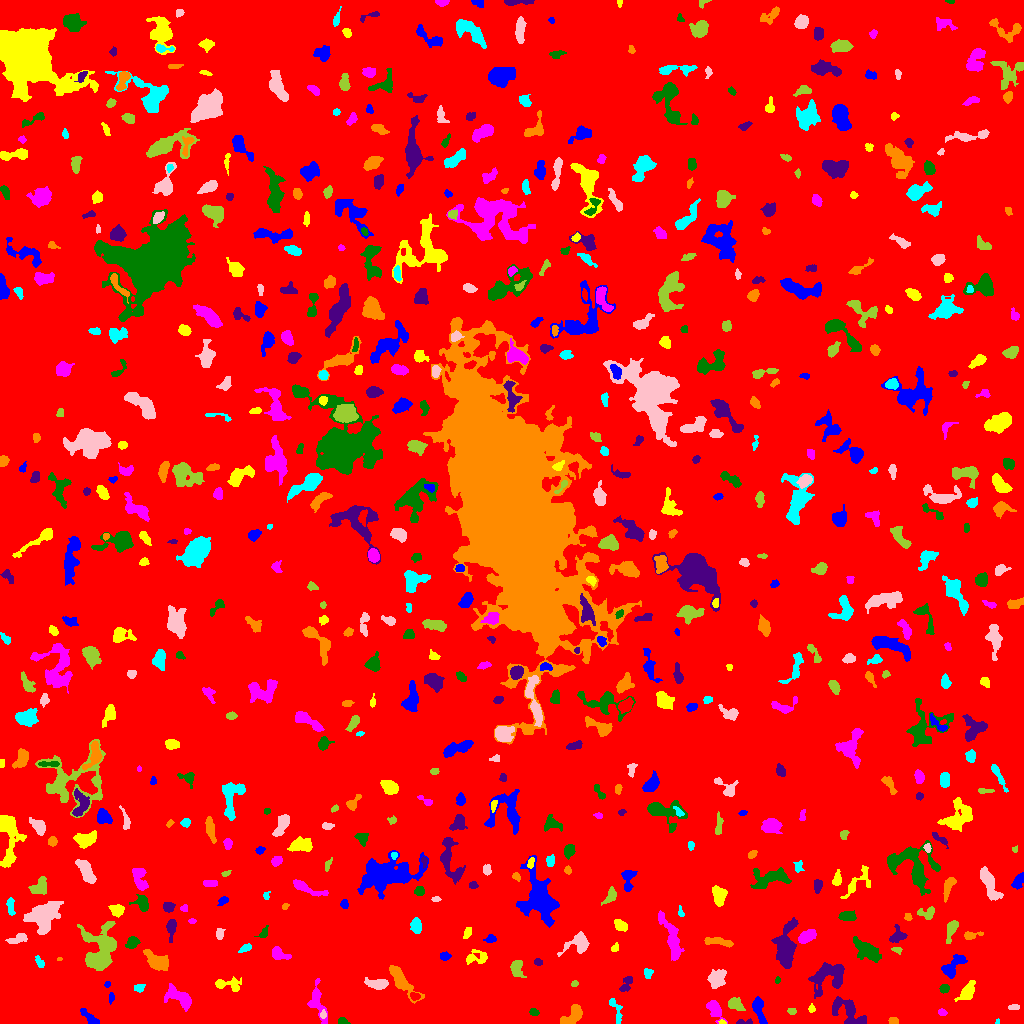

The data file committed next to this chart (first rows):
ID, X, Y, A, B, theta, total_flux, mu_max, mu_median, mu_mean, R_fwhm, R_e, R10, R90, x_start, x_end, y_start, y_end, area, greylevel
0, 510.4, 511.9, 298.7, 293.6, -0.5942, 1700933, 12.0, 1.0, 1.952, 102.5, 237, 90.81, 392.1, 0, 1023, 0, 1023, 871241, 1.952
1, 759.1, 13.53, 7.606, 2.32, -1.275, 723.0, 7.0, 3.0, 3.077, 5.499, 4.687, 1.871, 7.356, 752, 767, 0, 27, 235, 8.077
2, 722.1, 1.295, 1.882, 1.092, -0.1644, 105.0, 6.0, 3.0, 3.387, 2.646, 1.784, 0.5642, 2.706, 718, 726, 0, 4, 31, 9.387
3, 714, 14.99, 5.427, 2.81, -1.074, 1133, 17.0, 4.0, 4.991, 3.432, 4.146, 1.493, 7.225, 706, 727, 0, 23, 227, 8.991
4, 342.5, 2.054, 2.477, 1.564, -0.2652, 241.0, 7.0, 3.0, 3.652, 3.192, 2.459, 0.9772, 3.785, 338, 350, 0, 6, 66, 8.652
5, 744, 1.278, 4.7, 1.249, 0.03303, 126.0, 4.0, 2.0, 1.826, 3.385, 2.459, 0.9772, 4.107, 736, 752, 0, 5, 69, 6.826
6, 893.3, 2.358, 2.229, 1.666, -0.08266, 232.0, 7.0, 3.0, 3.463, 2.985, 2.394, 0.9772, 3.868, 888, 898, 0, 6, 67, 8.463
7, 997.7, 1.471, 1.292, 1.089, 1.433, 34.0, 3.0, 1.0, 1.478, 1.784, 1.382, 0.5642, 2.257, 995, 999, 0, 5, 23, 7.478
8, 323.2, 8.941, 1.954, 1.483, 1.46, 101.0, 5.0, 2.0, 2.02, 2.111, 2.034, 0.7979, 3.432, 320, 326, 5, 14, 50, 10.02
9, 791.7, 12.32, 2.323, 1.601, -0.1761, 129.0, 4.0, 2.0, 2.263, 3.785, 2.459, 0.9772, 3.742, 787, 796, 9, 15, 57, 7.263
10, 244.2, 6.968, 3.958, 3.195, -0.08473, 470.0, 6.0, 3.0, 3.092, 5.642, 4.107, 1.596, 6.283, 237, 251, 0, 14, 152, 7.092
11, 90.27, 5.129, 6.31, 1.953, -0.7336, 434.0, 6.0, 3.0, 2.818, 4.983, 3.656, 1.493, 5.944, 80, 99, 0, 15, 154, 7.818
12, 811.9, 14.68, 1.563, 1.415, -0.6861, 107.0, 7.0, 2.0, 2.058, 1.871, 1.784, 0.5642, 2.932, 808, 815, 11, 20, 52, 9.058
13, 942.2, 11.16, 2.188, 1.705, -0.4231, 164.0, 5.0, 3.0, 2.78, 3.29, 2.459, 0.9772, 3.785, 938, 947, 8, 15, 59, 7.78
14, 533.7, 11.33, 2.023, 1.679, -0.4174, 114.0, 4.0, 2.0, 1.701, 3.338, 2.326, 0.7979, 3.785, 529, 539, 8, 15, 67, 7.701
15, 847.3, 12.3, 9.402, 5.127, -0.6534, 1574, 14.0, 3.0, 3.385, 3.827, 6.024, 2.034, 10.19, 832, 866, 0, 27, 465, 8.385
16, 573.1, 8.516, 6.566, 3.196, 0.7647, 1011, 10.0, 3.0, 3.717, 5.14, 4.951, 1.784, 7.919, 560, 582, 0, 19, 272, 8.717
17, 616, 13.53, 7.656, 2.267, -1.259, 277.0, 3.0, 2.0, 1.776, 5.528, 4.107, 1.693, 6.232, 609, 622, 0, 25, 156, 7.776
18, 1014, 16.45, 2.93, 1.305, 0.08028, 124.0, 4.0, 2.0, 1.968, 3.568, 2.459, 0.9772, 3.949, 1008, 1019, 14, 19, 63, 6.968
19, 734.7, 19.16, 3.791, 2.551, -0.4406, 455.0, 7.0, 2.0, 2.645, 4.184, 3.7, 1.382, 6.232, 728, 745, 13, 26, 172, 7.645
20, 414.7, 27.1, 2.336, 1.807, -0.1976, 181.0, 5.0, 2.0, 2.446, 3.241, 2.585, 0.9772, 4.068, 410, 420, 23, 31, 74, 10.45
21, 111, 25.91, 2.662, 1.334, 1.498, 121.0, 5.0, 2.0, 2.123, 2.394, 2.257, 0.7979, 3.613, 109, 114, 19, 31, 57, 7.123
22, 967.6, 32.12, 5.387, 2.769, 0.9759, 631.0, 7.0, 2.0, 2.685, 4.72, 4.583, 1.784, 7.334, 954, 975, 22, 43, 235, 7.685
23, 179.6, 25.78, 7.658, 3.429, -0.5572, 1164, 8.0, 3.0, 3.233, 6.84, 5.614, 2.257, 8.974, 164, 191, 12, 40, 360, 8.233
24, 944.3, 34.77, 2.382, 2.058, 0.185, 327.0, 7.0, 4.0, 4.037, 3.742, 2.877, 1.128, 4.442, 939, 949, 30, 39, 81, 9.037
25, 626.3, 39.37, 5.003, 2.207, 1.056, 273.0, 4.0, 2.0, 1.978, 5.109, 3.568, 1.382, 5.754, 619, 632, 32, 47, 138, 6.978
26, 401.4, 42.48, 9.86, 3.082, -0.8911, 2136, 16.0, 4.0, 5.3, 5.642, 5.89, 2.185, 9.674, 389, 424, 20, 58, 403, 9.3
27, 139.3, 35.62, 2.574, 1.879, 0.1957, 146.0, 4.0, 2.0, 1.802, 3.785, 2.764, 0.9772, 4.442, 134, 145, 31, 39, 81, 6.802
28, 378.2, 39.45, 5.186, 2.387, -0.02936, 808.0, 13.0, 3.0, 3.866, 3.909, 3.949, 1.493, 6.676, 364, 388, 34, 46, 209, 10.87
29, 574.3, 39.62, 1.704, 1.479, 0.8507, 118.0, 7.0, 2.0, 2.682, 1.954, 1.871, 0.5642, 3.141, 571, 578, 37, 43, 44, 7.682
30, 48.6, 37.52, 2.656, 1.947, 1.566, 174.0, 4.0, 2.0, 2.071, 4.107, 2.821, 1.128, 4.549, 45, 54, 32, 43, 84, 7.071
31, 107, 38.73, 1.44, 1.25, 0.3492, 66.0, 6.0, 1.0, 1.737, 1.693, 1.493, 0.5642, 2.821, 104, 110, 36, 42, 38, 8.737
32, 227.2, 38.85, 7.67, 2.886, -0.07933, 472.0, 6.0, 2.0, 2.107, 4.853, 4.334, 1.596, 7.247, 215, 241, 32, 47, 224, 7.107
33, 316.9, 21.33, 10.39, 3.79, -1.327, 839.0, 6.0, 2.0, 2.598, 6.91, 5.352, 2.034, 8.538, 307, 327, 0, 45, 323, 7.598
34, 777.5, 43.39, 1.756, 1.242, 1.432, 71.0, 3.0, 2.0, 1.919, 2.646, 1.871, 0.7979, 2.932, 775, 780, 40, 47, 37, 7.919
35, 829, 47.15, 9.709, 6.673, 0.4181, 1724, 8.0, 2.0, 2.785, 8.098, 7.334, 2.877, 11.73, 808, 844, 25, 61, 619, 7.785
36, 157.1, 61.94, 6.291, 3.499, -0.532, 1822, 13.0, 5.0, 5.312, 5.836, 5.585, 2.185, 9.08, 143, 168, 53, 74, 343, 9.312
37, 647.9, 50.3, 2.506, 1.691, -1.427, 108.0, 4.0, 1.0, 1.317, 3.478, 2.585, 0.9772, 3.949, 644, 653, 45, 55, 82, 7.317
38, 716.5, 44.35, 4.773, 3.95, 1.052, 748.0, 6.0, 3.0, 2.72, 6.84, 5.202, 2.034, 7.979, 707, 726, 35, 54, 275, 7.72
39, 516.4, 55.26, 4.243, 2.857, -1.463, 535.0, 6.0, 3.0, 2.816, 5.614, 4.107, 1.596, 6.408, 510, 526, 46, 63, 190, 7.816
40, 345.2, 59.14, 5.486, 2.832, -0.9521, 216.0, 3.0, 1.0, 1.412, 4.146, 3.656, 1.493, 6.103, 338, 355, 47, 65, 153, 6.412
41, 952.5, 56.75, 7.546, 3.117, 0.814, 1051, 9.0, 3.0, 3.563, 5.202, 5.046, 1.954, 8.137, 941, 967, 45, 69, 295, 8.563
42, 477.2, 65.93, 6.183, 3.496, 0.07923, 324.0, 4.0, 2.0, 1.588, 5.781, 4.514, 1.784, 7.001, 466, 487, 59, 74, 204, 6.588
43, 278.9, 69.48, 5.129, 2.491, -0.3807, 530.0, 7.0, 3.0, 3.029, 4.687, 4.107, 1.596, 6.383, 272, 291, 64, 77, 175, 8.029
44, 866.8, 72.75, 7.4, 3.362, -0.627, 1327, 9.0, 3.0, 3.26, 6.103, 5.944, 2.326, 9.474, 853, 881, 61, 87, 407, 8.26
45, 538.5, 61.18, 1.882, 1.757, -0.1042, 87.0, 4.0, 1.0, 1.5, 2.985, 2.257, 0.7979, 3.568, 534, 542, 58, 65, 58, 9.5
46, 59.44, 64.48, 1.412, 0.7522, 0.06723, 62.0, 7.0, 2.0, 2.952, 1.596, 1.262, 0.0, 2.034, 57, 62, 63, 66, 21, 8.952
47, 40.12, 60.59, 2.759, 1.583, -1.016, 173.0, 5.0, 2.0, 2.084, 3.192, 2.585, 0.9772, 4.029, 35, 44, 56, 68, 83, 8.084
48, 578.4, 79.01, 6.946, 4.86, 0.3635, 722.0, 9.0, 2.0, 2.278, 2.985, 5.109, 1.596, 8.667, 557, 589, 67, 92, 317, 7.278
49, 896.8, 73.82, 2.448, 1.205, -0.1249, 119.0, 5.0, 2.0, 2.017, 2.585, 2.034, 0.7979, 3.385, 891, 902, 69, 76, 59, 8.017
50, 317.4, 71.06, 2.28, 1.637, -1.257, 151.0, 5.0, 2.0, 2.397, 3.038, 2.459, 0.9772, 3.785, 314, 322, 66, 75, 63, 7.397
51, 444.8, 67.45, 2.559, 1.903, -0.0248, 224.0, 5.0, 3.0, 2.667, 3.827, 2.877, 1.128, 4.406, 440, 451, 63, 72, 84, 7.667
52, 614.8, 75.55, 2.392, 1.584, 0.9496, 114.0, 4.0, 2.0, 1.932, 3.385, 2.394, 0.9772, 3.785, 611, 618, 72, 81, 59, 6.932
53, 672.2, 82.98, 13.04, 3.156, -1.239, 1781, 10.0, 3.0, 3.726, 6.482, 6.628, 2.523, 10.9, 658, 684, 63, 113, 478, 7.726
54, 132.1, 81.07, 3.222, 2.645, 0.606, 616.0, 9.0, 4.0, 4.496, 4.618, 3.7, 1.493, 5.754, 125, 140, 75, 87, 137, 8.496
55, 785, 74.87, 11.96, 4.367, 1.499, 2386, 11.0, 3.0, 3.535, 7.136, 7.378, 2.821, 12.11, 771, 798, 55, 106, 675, 8.535
56, 718.7, 81.59, 8.389, 1.723, -0.1464, 489.0, 6.0, 2.0, 2.521, 5.382, 4.334, 1.693, 6.699, 704, 733, 76, 86, 194, 7.521
57, 245.4, 75.24, 3.442, 1.651, 0.439, 216.0, 4.0, 2.0, 2.483, 4.72, 3.09, 1.262, 4.618, 238, 251, 71, 80, 87, 7.483
58, 17.56, 84.42, 5.093, 1.772, 0.3502, 232.0, 4.0, 2.0, 1.526, 5.046, 3.656, 1.493, 5.585, 5, 27, 80, 90, 152, 7.526
59, 101, 72.81, 12.11, 7.474, 1.412, 5586, 17.0, 5.0, 5.747, 7.979, 9.097, 3.385, 15.11, 77, 116, 53, 102, 972, 9.747
... 646 more rows
